Image classification data set "classification" (AyushChandekar/DeepLearning_Assignments on GitHub). Class labels (12): big bus, big truck, bus large, bus small, car, mid truck, small bus, small truck, truck large, truck medium, truck small, truck extra large.

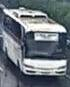
Label: big bus

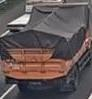
Label: truck medium

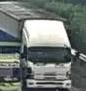
Label: big truck

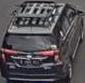
Label: car

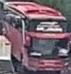
Label: bus large

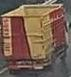
Label: truck small
